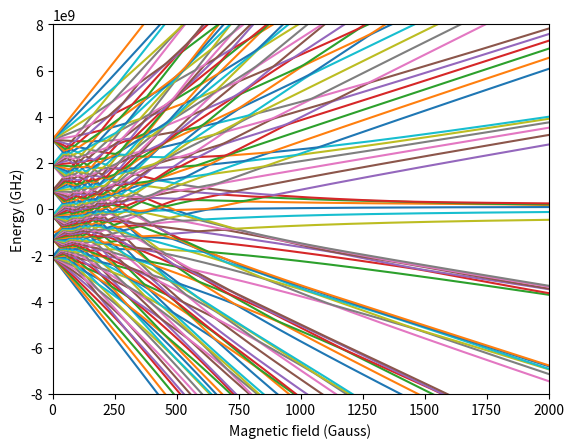

Source code (Python):
import numpy as np
import matplotlib.pyplot as plt
from scipy.constants import physical_constants
from scipy.constants import h

muB, muN = physical_constants["Bohr magneton"][0], physical_constants["nuclear magneton"][0]

J = 8
I = 5/2

dimI = int(2*I + 1)
dimJ = int(2*J + 1)
dim_space = dimJ * dimI

mIs = np.linspace(-I, I, int(2*I+1))
mJs = np.linspace(-J, J, int(2*J+1))

Se = 2
Le = 6
gJ = 1 + (J*(J+1) + Se*(Se+1) - Le*(Le+1)) / (2*J*(J+1))

Sn = 5/2
Ln = 0
gI = 1 + (J*(J+1) + Sn*(Sn+1) - Ln*(Ln+1)) / (2*J*(J+1))

def index(proj, norm):
    """Given the quantum numbers mJ and J (or mI and I), returns the index of 
    mJ in the ordered list of authorized mJ’s"""
    return np.where(np.linspace(-norm, norm, int(2*norm+1)) == proj)[0][0] 

def state_num(mI, mJ):
    return(dimJ * index(mI, I) + index(mJ, J))

def state(mI, mJ):
    """State |mI, mJ> is a 1 at position dimJ * index(mI, I) + index(mJ, J)"""
    res = np.zeros((dim_space,))
    res[state_num(mI, mJ)] = 1
    return res

Identity = np.eye(dim_space)

#%% Definition of I operators 

Iplus = np.zeros((dim_space, dim_space))
for mI in mIs:
    for mJ in mJs:
        if mI+1 in mIs:
            Iplus[state_num(mI+1, mJ), state_num(mI, mJ)] = np.sqrt(I*(I+1) - mI*(mI+1))

Iminus = np.zeros((dim_space, dim_space))
for mI in mIs:
    for mJ in mJs:
        if mI-1 in mIs:
            Iminus[state_num(mI-1, mJ), state_num(mI, mJ)] = np.sqrt(I*(I+1) - mI*(mI-1))        

Iz = np.zeros((dim_space, dim_space))
for mI in mIs:
    for mJ in mJs:
        Iz[state_num(mI, mJ), state_num(mI, mJ)] = mI
            
Ix = 1/2 * (Iplus + Iminus)
Iy = 1/2j * (Iplus - Iminus)



#%% Definition of J operators

Jplus = np.zeros((dim_space, dim_space))
for mI in mIs:
    for mJ in mJs:
        if mJ+1 in mJs:
            Jplus[state_num(mI, mJ+1), state_num(mI, mJ)] = np.sqrt(J*(J+1) - mJ*(mJ+1))

Jminus = np.zeros((dim_space, dim_space))
for mI in mIs:
    for mJ in mJs:
        if mJ-1 in mJs:
            Jminus[state_num(mI, mJ-1), state_num(mI, mJ)] = np.sqrt(J*(J+1) - mJ*(mJ-1))


Jz = np.zeros((dim_space, dim_space))
for mI in mIs:
    for mJ in mJs:
        Jz[state_num(mI, mJ), state_num(mI, mJ)] = mJ
            
Jx = 1/2 * (Jplus + Jminus)
Jy = 1/2j * (Jplus - Jminus)

#%% Diagonalization of the Hamiltonian

A = -116.231e6
B = 1091.577e6

IdotJ = Ix@Jx + Iy@Jy + Iz@Jz

H = lambda magBgauss: (A * IdotJ
                    + B * (3/2 * IdotJ@(2*IdotJ + 1) - I*(I+1)*J*(J+1) * Identity) / (2*I*(2*I-1)*J*(2*J-1))
                    + gJ * muB * magBgauss*1e-4 * Jz / h
                    + gI * muN *  magBgauss*1e-4 * Iz / h)

b_array = np.linspace(0, 3000, 5000)
eigvals = np.empty((dim_space, len(b_array)))
for j, b in enumerate(b_array):
    eigvals[:, j] = np.linalg.eigh(H(b))[0]

plt.figure()
for i in range(dim_space):    
    plt.plot(b_array, eigvals[i])

plt.xlim((0, 2000))
plt.ylim((-8e9, 8e9))
plt.xlabel("Magnetic field (Gauss)")
plt.ylabel("Energy (GHz)")
plt.savefig("eigenenergies_vs_mag_field.png")
    
